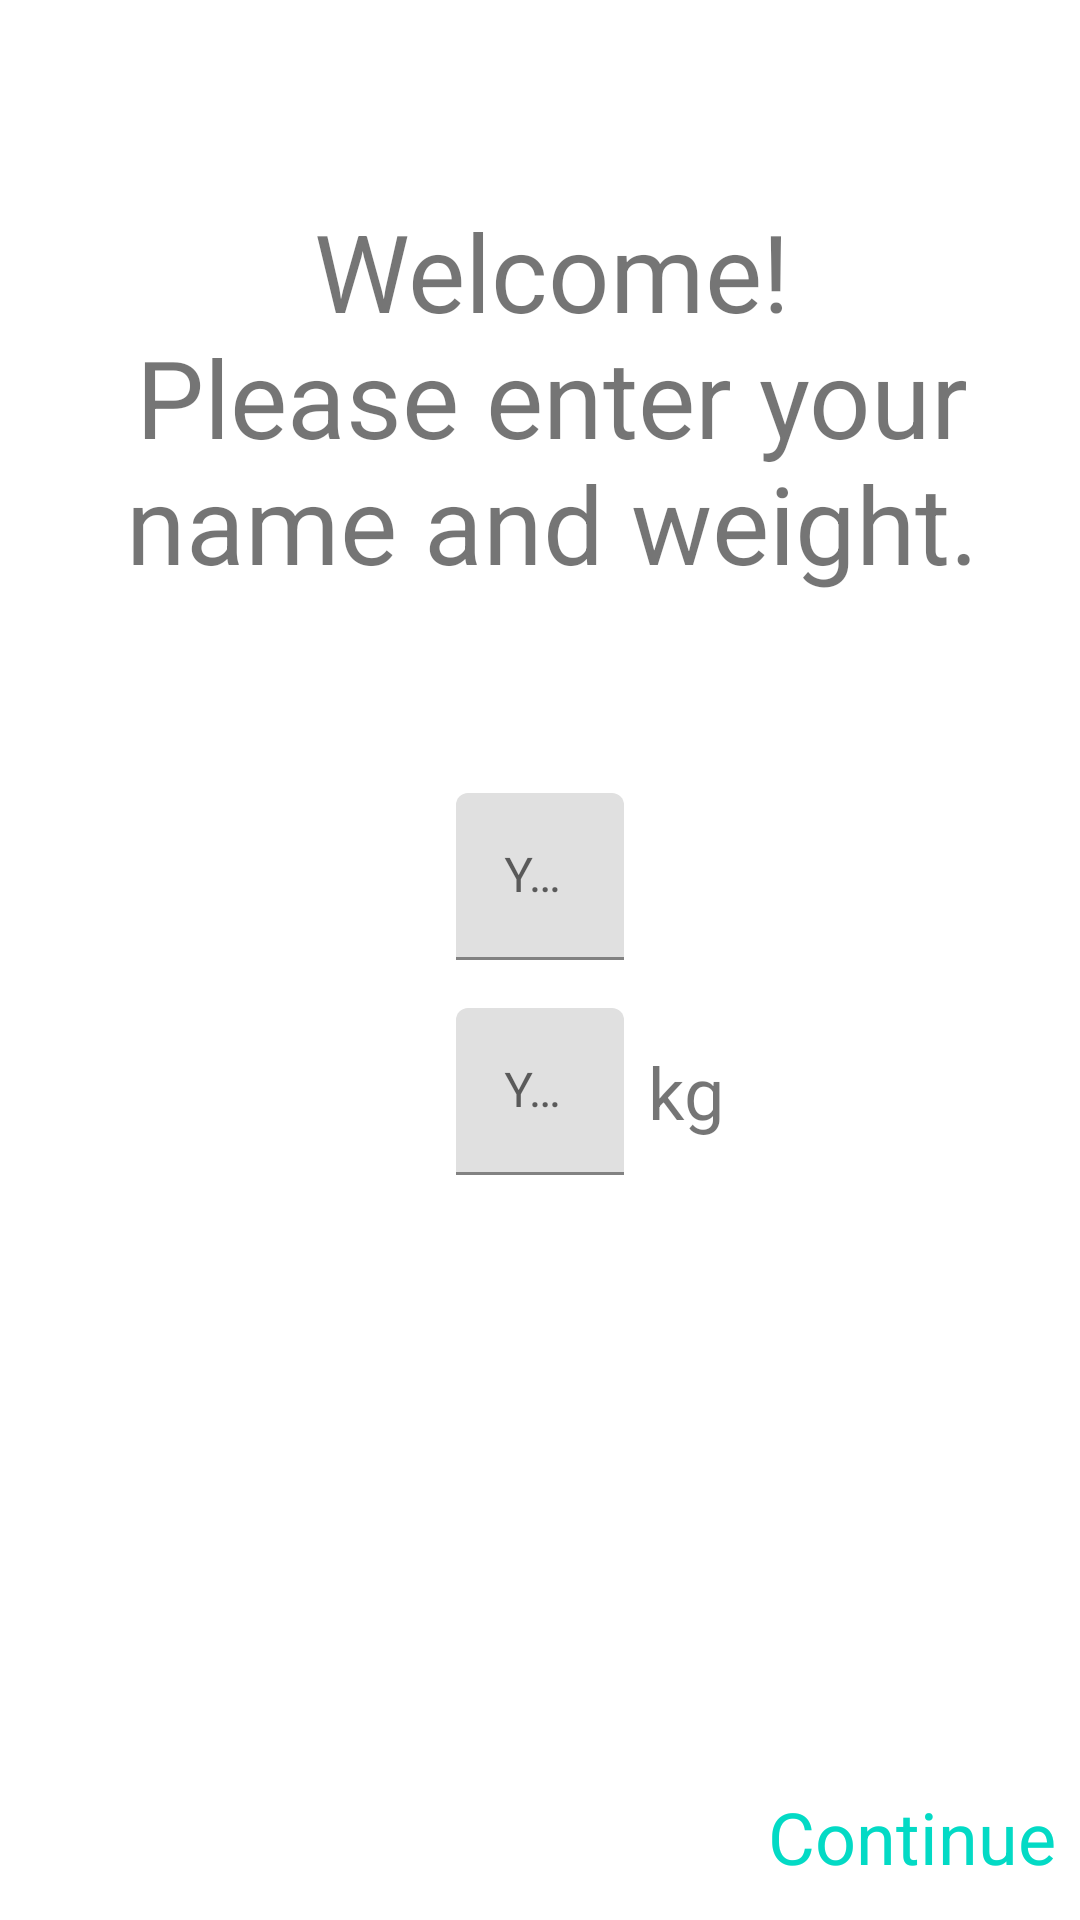

Here is an Android app screen rendered from its layout file. Give the layout XML and the strings, colors and styles it references.
<!-- AndroidManifest.xml: application theme AppTheme -->
<!-- res/layout/fragment_setup.xml -->
<?xml version="1.0" encoding="utf-8"?>
<androidx.constraintlayout.widget.ConstraintLayout xmlns:android="http://schemas.android.com/apk/res/android"
    xmlns:app="http://schemas.android.com/apk/res-auto"
    android:layout_width="match_parent"
    android:layout_height="match_parent">

    <TextView
        android:id="@+id/tvWelcome"
        android:layout_width="wrap_content"
        android:layout_height="wrap_content"
        android:layout_marginStart="8dp"
        android:text="@string/welcome_text"
        android:textAlignment="center"
        android:textSize="36sp"
        app:layout_constraintBottom_toTopOf="@+id/tilName"
        app:layout_constraintLeft_toLeftOf="parent"
        app:layout_constraintRight_toRightOf="parent"
        app:layout_constraintTop_toTopOf="parent" />

    <com.google.android.material.textfield.TextInputLayout
        android:id="@+id/tilName"
        android:layout_width="wrap_content"
        android:layout_height="wrap_content"
        app:layout_constraintBottom_toTopOf="@+id/constraintLayout"
        app:layout_constraintEnd_toEndOf="parent"
        app:layout_constraintHorizontal_bias="0.5"
        app:layout_constraintStart_toStartOf="parent"
        app:layout_constraintTop_toTopOf="parent">

        <com.google.android.material.textfield.TextInputEditText
            android:id="@+id/etName"
            android:layout_width="match_parent"
            android:layout_height="wrap_content"
            android:ems="10"
            android:hint="@string/your_name"
            android:inputType="textPersonName" />

    </com.google.android.material.textfield.TextInputLayout>

    <com.google.android.material.textfield.TextInputLayout
        android:id="@+id/tilWeight"
        android:layout_width="wrap_content"
        android:layout_height="wrap_content"
        android:layout_marginTop="16dp"
        app:layout_constraintStart_toStartOf="@+id/tilName"
        app:layout_constraintTop_toBottomOf="@+id/tilName">

        <com.google.android.material.textfield.TextInputEditText
            android:id="@+id/etWeight"
            android:layout_width="wrap_content"
            android:layout_height="wrap_content"
            android:hint="@string/your_weight"
            android:ems="10"
            android:inputType="numberDecimal" />

    </com.google.android.material.textfield.TextInputLayout>

    <TextView
        android:id="@+id/tvWeight"
        android:layout_width="wrap_content"
        android:layout_height="wrap_content"
        android:layout_marginStart="8dp"
        android:text="@string/kg"
        android:textSize="24sp"
        app:layout_constraintBottom_toBottomOf="@+id/tilWeight"
        app:layout_constraintLeft_toRightOf="@id/tilWeight"
        app:layout_constraintTop_toTopOf="@+id/tilWeight" />

    <androidx.constraintlayout.widget.ConstraintLayout
        android:id="@+id/constraintLayout"
        android:layout_width="match_parent"
        android:layout_height="56dp"
        android:background="@color/md_blue_900"
        android:padding="8dp"
        app:layout_constraintBottom_toBottomOf="parent"
        app:layout_constraintEnd_toEndOf="parent"
        app:layout_constraintHorizontal_bias="0.5"
        app:layout_constraintStart_toStartOf="parent">

        <TextView
            android:id="@+id/tvContinue"
            android:layout_width="wrap_content"
            android:layout_height="wrap_content"
            android:text="@string/continue_text"
            android:textColor="@color/colorAccent"
            android:textSize="24sp"
            app:layout_constraintBottom_toBottomOf="parent"
            app:layout_constraintEnd_toEndOf="parent"
            app:layout_constraintTop_toTopOf="parent" />

    </androidx.constraintlayout.widget.ConstraintLayout>


</androidx.constraintlayout.widget.ConstraintLayout>
<!-- resources referenced by this layout -->
<resources>
  <string name="continue_text">Continue</string>
  <string name="kg">kg</string>
  <string name="welcome_text">Welcome!\nPlease enter your name and weight.</string>
  <string name="your_name">Your Name</string>
  <string name="your_weight">Your Weight</string>
  <!-- not gathered from this repository: default colours our renderer supplied (Android Studio template values) -->
  <color name="colorAccent">#FF03DAC5</color>
</resources>
